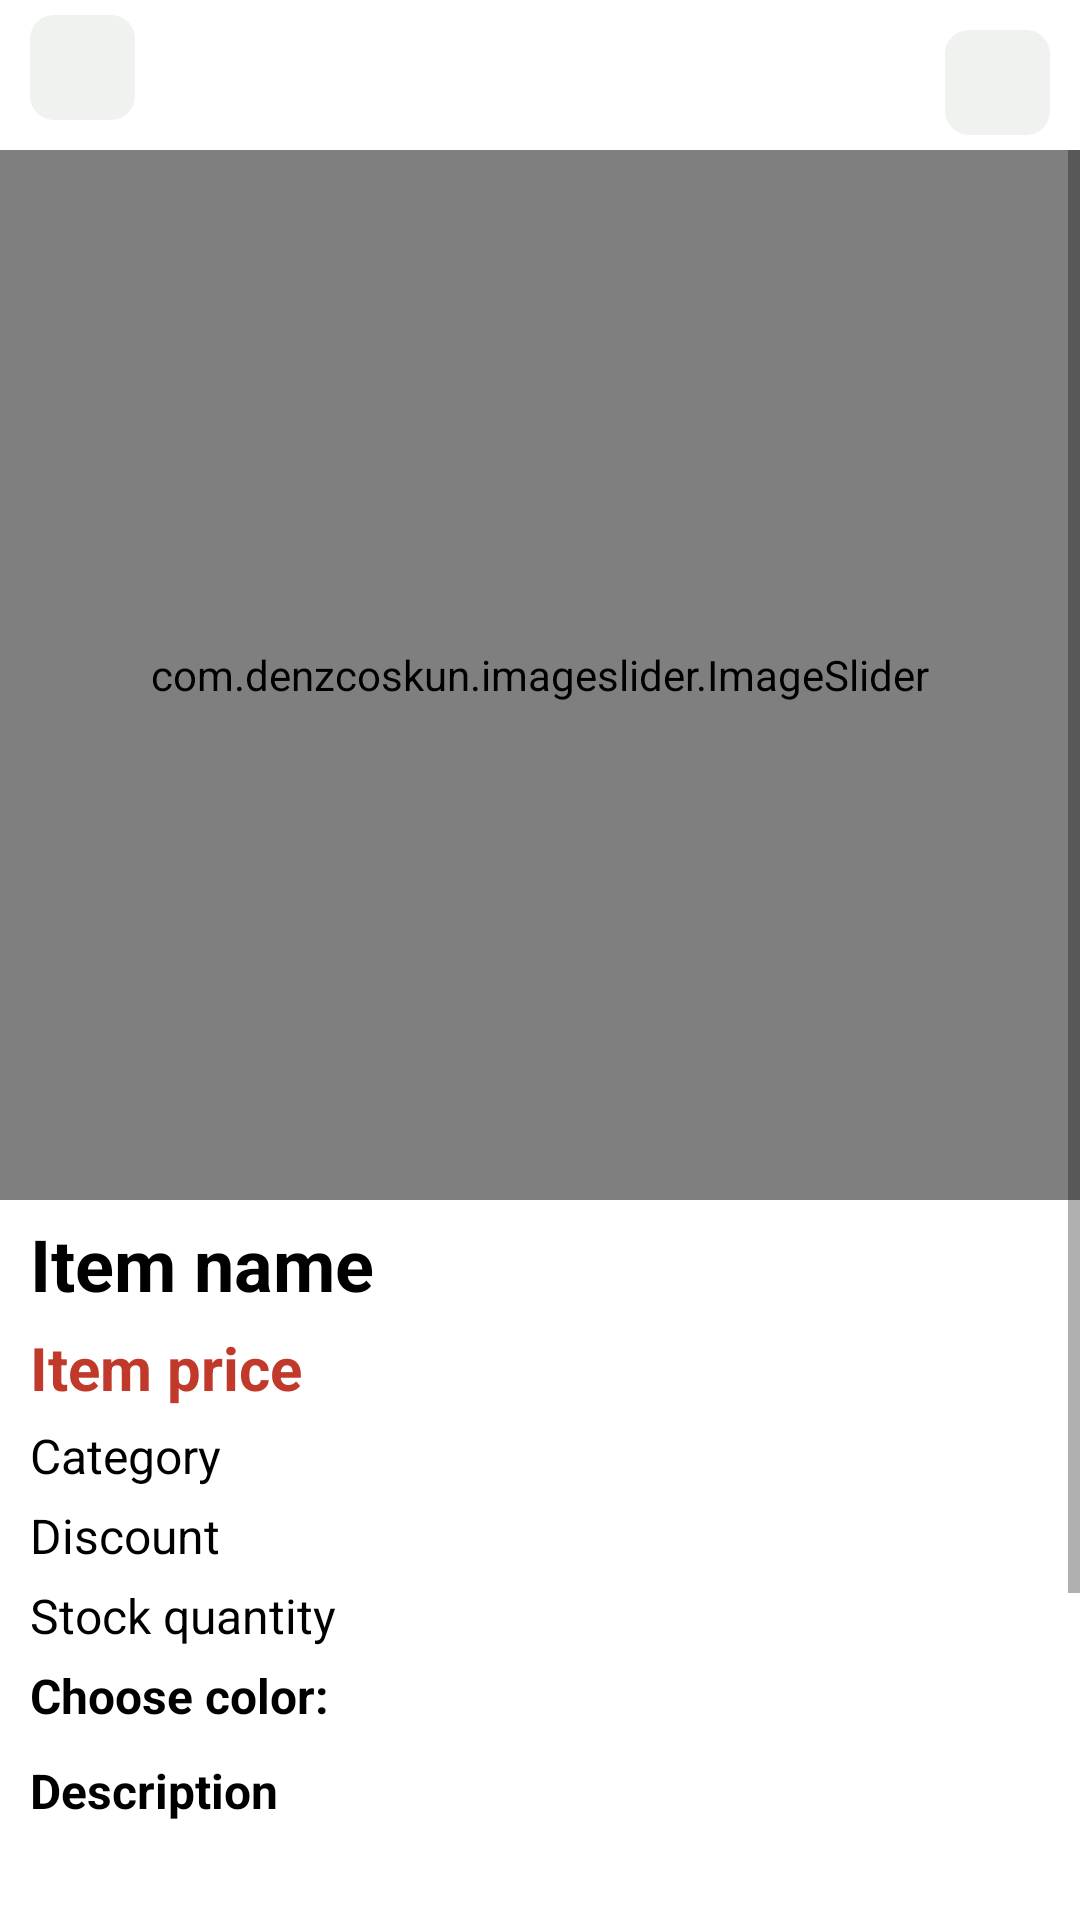

Here is an Android app screen rendered from its layout file. Give the layout XML and the strings, colors and styles it references.
<!-- AndroidManifest.xml: application theme Theme.MyApplication -->
<!-- res/layout/activity_view_item_detail.xml -->
<?xml version="1.0" encoding="utf-8"?>
<RelativeLayout xmlns:android="http://schemas.android.com/apk/res/android"
    xmlns:app="http://schemas.android.com/apk/res-auto"
    xmlns:tools="http://schemas.android.com/tools"
    android:layout_width="match_parent"
    android:layout_height="wrap_content"
    tools:context=".ViewItemDetailActivity"
    android:orientation="vertical">

    <RelativeLayout
        android:layout_width="wrap_content"
        android:layout_height="wrap_content"
        android:layout_alignParentStart="true"
        android:layout_marginStart="10dp"
        android:orientation="horizontal">

        <ImageView
            android:id="@+id/back_button"
            android:layout_width="35dp"
            android:layout_height="35dp"
            android:layout_marginTop="5dp"
            android:layout_alignParentStart="true"
            android:background="@drawable/grey_icon_border"
            android:padding="8dp"
            android:src="@drawable/back" />

        <ImageView
            android:id="@+id/add_wishlist"
            android:layout_width="35dp"
            android:layout_height="35dp"
            android:layout_alignParentEnd="true"
            android:layout_marginStart="10dp"
            android:layout_marginTop="10dp"
            android:layout_marginEnd="10dp"
            android:layout_marginBottom="10dp"
            android:background="@drawable/grey_icon_border"
            android:padding="8dp"
            android:src="@drawable/heart" />

    </RelativeLayout>



    
    <ScrollView
        android:layout_width="match_parent"
        android:layout_height="wrap_content"
        android:layout_marginTop="50dp"
        android:fillViewport="true"
        tools:ignore="SpeakableTextPresentCheck"
        app:layout_constraintHorizontal_bias="0.0"
        app:layout_constraintVertical_bias="0.0"
        app:layout_constraintBottom_toBottomOf="parent">

        
        <LinearLayout
            android:layout_width="match_parent"
            android:layout_height="wrap_content"
            android:orientation="vertical"
            android:showDividers="middle"
            android:divider="@drawable/empty_tall_divider_vertical">

            
            <com.denzcoskun.imageslider.ImageSlider
                android:id="@+id/image_slider_item"
                android:layout_width="match_parent"
                android:layout_height="350dp"
                android:padding="5dp"
                android:scaleType="fitXY"
                android:src="@drawable/onlineex"
                app:iss_auto_cycle="true"
                app:iss_delay="1000"
                app:iss_period="1000" />



            
            <TextView
                android:id="@+id/item_name"
                android:layout_width="match_parent"
                android:layout_height="wrap_content"
                android:paddingStart="10dp"
                android:paddingEnd="10dp"
                android:textColor="#000000"
                android:textSize="24sp"
                android:textStyle="bold"
                android:text="Item name">
            </TextView>

            

            <TextView
                android:id="@+id/item_price"
                android:layout_width="match_parent"
                android:layout_height="wrap_content"
                android:paddingStart="10dp"
                android:paddingEnd="10dp"
                android:text="Item price"
                android:textColor="#C0392B"
                android:textSize="20sp"
                android:textStyle="bold">
            </TextView>


            
            <TextView
                android:id="@+id/item_category"
                android:layout_width="wrap_content"
                android:layout_height="wrap_content"
                android:paddingStart="10dp"
                android:textColor="#000000"
                android:textSize="16sp"
                android:text="Category">
            </TextView>

            
            <TextView
                android:id="@+id/item_discount"
                android:layout_width="wrap_content"
                android:layout_height="wrap_content"
                android:paddingStart="10dp"
                android:textColor="#000000"
                android:textSize="16sp"
                android:text="Discount">
            </TextView>

            
            <TextView
                android:id="@+id/item_stock_quantity"
                android:layout_width="wrap_content"
                android:layout_height="wrap_content"
                android:paddingStart="10dp"
                android:textColor="#000000"
                android:textSize="16sp"
                android:text="Stock quantity">
            </TextView>

            <TextView
                android:layout_width="wrap_content"
                android:layout_height="wrap_content"
                android:paddingStart="10dp"
                android:textColor="#000000"
                android:textSize="16sp"
                android:text="Choose color:"
                android:textStyle="bold">
            </TextView>

            <RadioGroup
                android:id="@+id/color_group"
                android:layout_width="wrap_content"
                android:layout_height="wrap_content"
                android:layout_marginStart="10dp"
                android:orientation="vertical">

            </RadioGroup>

            <TextView
                android:layout_width="match_parent"
                android:layout_height="wrap_content"
                android:paddingStart="10dp"
                android:paddingEnd="10dp"
                android:text="Description"
                android:textColor="#000000"
                android:textSize="16sp"
                android:textStyle="bold">
            </TextView>

            <TextView
                android:id="@+id/item_description"
                android:layout_width="match_parent"
                android:layout_height="wrap_content"
                android:paddingStart="10dp"
                android:paddingEnd="10dp"
                android:textColor="#000000"
                android:justificationMode="inter_word"
                android:ellipsize="end"
                android:maxLines="5"
                android:textSize="12sp">
            </TextView>

            <Button
                android:id="@+id/toggle_button"
                android:layout_width="wrap_content"
                android:layout_height="wrap_content"
                android:background="@android:color/transparent"
                android:layout_marginStart="10dp"
                android:text="Show More"
                android:textColor="@color/black"
                android:textSize="10sp"
                tools:ignore="HardcodedText,SmallSp"
                android:textAllCaps="false">

            </Button>

            <TextView
                android:layout_width="match_parent"
                android:layout_height="wrap_content"
                android:paddingStart="10dp"
                android:paddingEnd="10dp"
                android:text="Quantity"
                android:textColor="#000000"
                android:textSize="16sp">
            </TextView>

            <RelativeLayout
                android:layout_width="match_parent"
                android:layout_height="match_parent"
                android:layout_marginStart="10dp"
                android:layout_marginBottom="10dp">
                <include layout="@layout/tool_bar" />
            </RelativeLayout>

        </LinearLayout>

    </ScrollView>

</RelativeLayout>
<!-- res/layout/tool_bar.xml (included above) -->
<?xml version="1.0" encoding="utf-8"?>
<androidx.constraintlayout.widget.ConstraintLayout xmlns:android="http://schemas.android.com/apk/res/android"
    xmlns:tools="http://schemas.android.com/tools"
    android:id="@+id/tool_bar"
    android:layout_width="match_parent"
    android:layout_height="match_parent">

    <RelativeLayout
        android:layout_width="match_parent"
        android:layout_height="wrap_content"
        tools:ignore="MissingConstraints">

        <androidx.appcompat.widget.AppCompatButton
            android:id="@+id/increase_button"
            android:layout_width="50dp"
            android:layout_height="50dp"
            android:background="@drawable/button_border"
            android:text="+"
            android:textColor="@android:color/black"
            android:textAlignment="center"
            android:textSize="20sp"
            android:layout_alignParentStart="true">

        </androidx.appcompat.widget.AppCompatButton>

        <TextView
            android:id="@+id/edit_text_quantity"
            android:layout_width="50dp"
            android:layout_height="50dp"
            android:background="@drawable/text_border"
            android:layout_toRightOf="@+id/increase_button"
            android:text="1"
            android:gravity="center"
            android:textColor="@android:color/black"
            android:textStyle="bold"
            android:textSize="20sp"
            android:textAlignment="center">
        </TextView>

        <androidx.appcompat.widget.AppCompatButton
            android:id="@+id/decrease_button"
            android:layout_width="50dp"
            android:layout_height="50dp"
            android:background="@drawable/button_border"
            android:text="-"
            android:textColor="@android:color/black"
            android:textAlignment="center"
            android:textSize="20sp"
            android:layout_toRightOf="@+id/edit_text_quantity">

        </androidx.appcompat.widget.AppCompatButton>

        <androidx.appcompat.widget.AppCompatButton
            android:id="@+id/add_to_cart_button"
            android:layout_width="200dp"
            android:layout_height="50dp"
            android:background="@drawable/button_design"
            android:text="Add to cart"
            android:textColor="@android:color/black"
            android:textAlignment="center"
            android:textStyle="bold"
            android:layout_marginStart="20dp"
            android:layout_toRightOf="@+id/decrease_button">

        </androidx.appcompat.widget.AppCompatButton>

    </RelativeLayout>

</androidx.constraintlayout.widget.ConstraintLayout>
<!-- resources referenced by this layout -->
<resources>
  <color name="black">#FF000000</color>
  <!-- drawable button_border (drawable) -->
  <?xml version="1.0" encoding="utf-8"?>
  <selector xmlns:android="http://schemas.android.com/apk/res/android">
      <item>
          <shape android:shape="rectangle">
              <solid
                  android:color="@android:color/transparent">
              </solid>
  
              <stroke
                  android:width="2dp"
                  android:color="@color/black">
              </stroke>
  
              <corners
                  android:radius="0dp">
              </corners>
          </shape>
  
      </item>
  </selector>
  <!-- drawable button_design (drawable) -->
  <?xml version="1.0" encoding="utf-8"?>
  <selector xmlns:android="http://schemas.android.com/apk/res/android">
      <item>
          <shape android:shape="rectangle">
  
              <stroke
                  android:width="2dp"
                  android:color="@color/black">
              </stroke>
  
              <corners
                  android:radius="2dp">
              </corners>
          </shape>
  
      </item>
  </selector>
  <!-- drawable empty_tall_divider_vertical (drawable) -->
  <?xml version="1.0" encoding="utf-8"?>
  <shape xmlns:android="http://schemas.android.com/apk/res/android">
      <size
          android:height="5dp"
          android:width="0dp" />
  </shape>
  <!-- drawable grey_icon_border (drawable) -->
  <?xml version="1.0" encoding="utf-8"?>
  <selector xmlns:android="http://schemas.android.com/apk/res/android">
      <item>
          <shape android:shape="rectangle">
              <corners android:radius="8dp"/>
              <solid android:color= "#f0f2ef" />
  
          </shape>
      </item>
  </selector>
  <!-- drawable onlineex: jpg bitmap (drawable, 548892 bytes) -->
  <!-- drawable text_border (drawable) -->
  <?xml version="1.0" encoding="utf-8"?>
  <layer-list xmlns:android="http://schemas.android.com/apk/res/android">
      <item
          android:left="-2dp"
          android:right="-2dp">
  
          <shape
              android:shape="rectangle">
  
              <stroke
                  android:width="2dp" android:color="#000000">
              </stroke>
  
              <solid
                  android:color="@android:color/transparent">
              </solid>
          </shape>
      </item>
  </layer-list>
  <style name="Theme.MyApplication" parent="Theme.MaterialComponents.DayNight.NoActionBar">
          
          <item name="colorPrimary">@color/application_color</item>
          <item name="colorPrimaryVariant">@color/primary_color</item>
          <item name="colorOnPrimary">@color/white</item>
          
          <item name="colorSecondary">@color/teal_200</item>
          <item name="colorSecondaryVariant">@color/teal_700</item>
          <item name="colorOnSecondary">@color/black</item>
          
          <item name="android:statusBarColor">?attr/colorPrimaryVariant</item>
          
      </style>
  <color name="application_color">#101406</color>
  <color name="primary_color">#0E1004</color>
  <color name="white">#FFFFFFFF</color>
  <color name="teal_200">#FF03DAC5</color>
  <color name="teal_700">#FF018786</color>
</resources>
